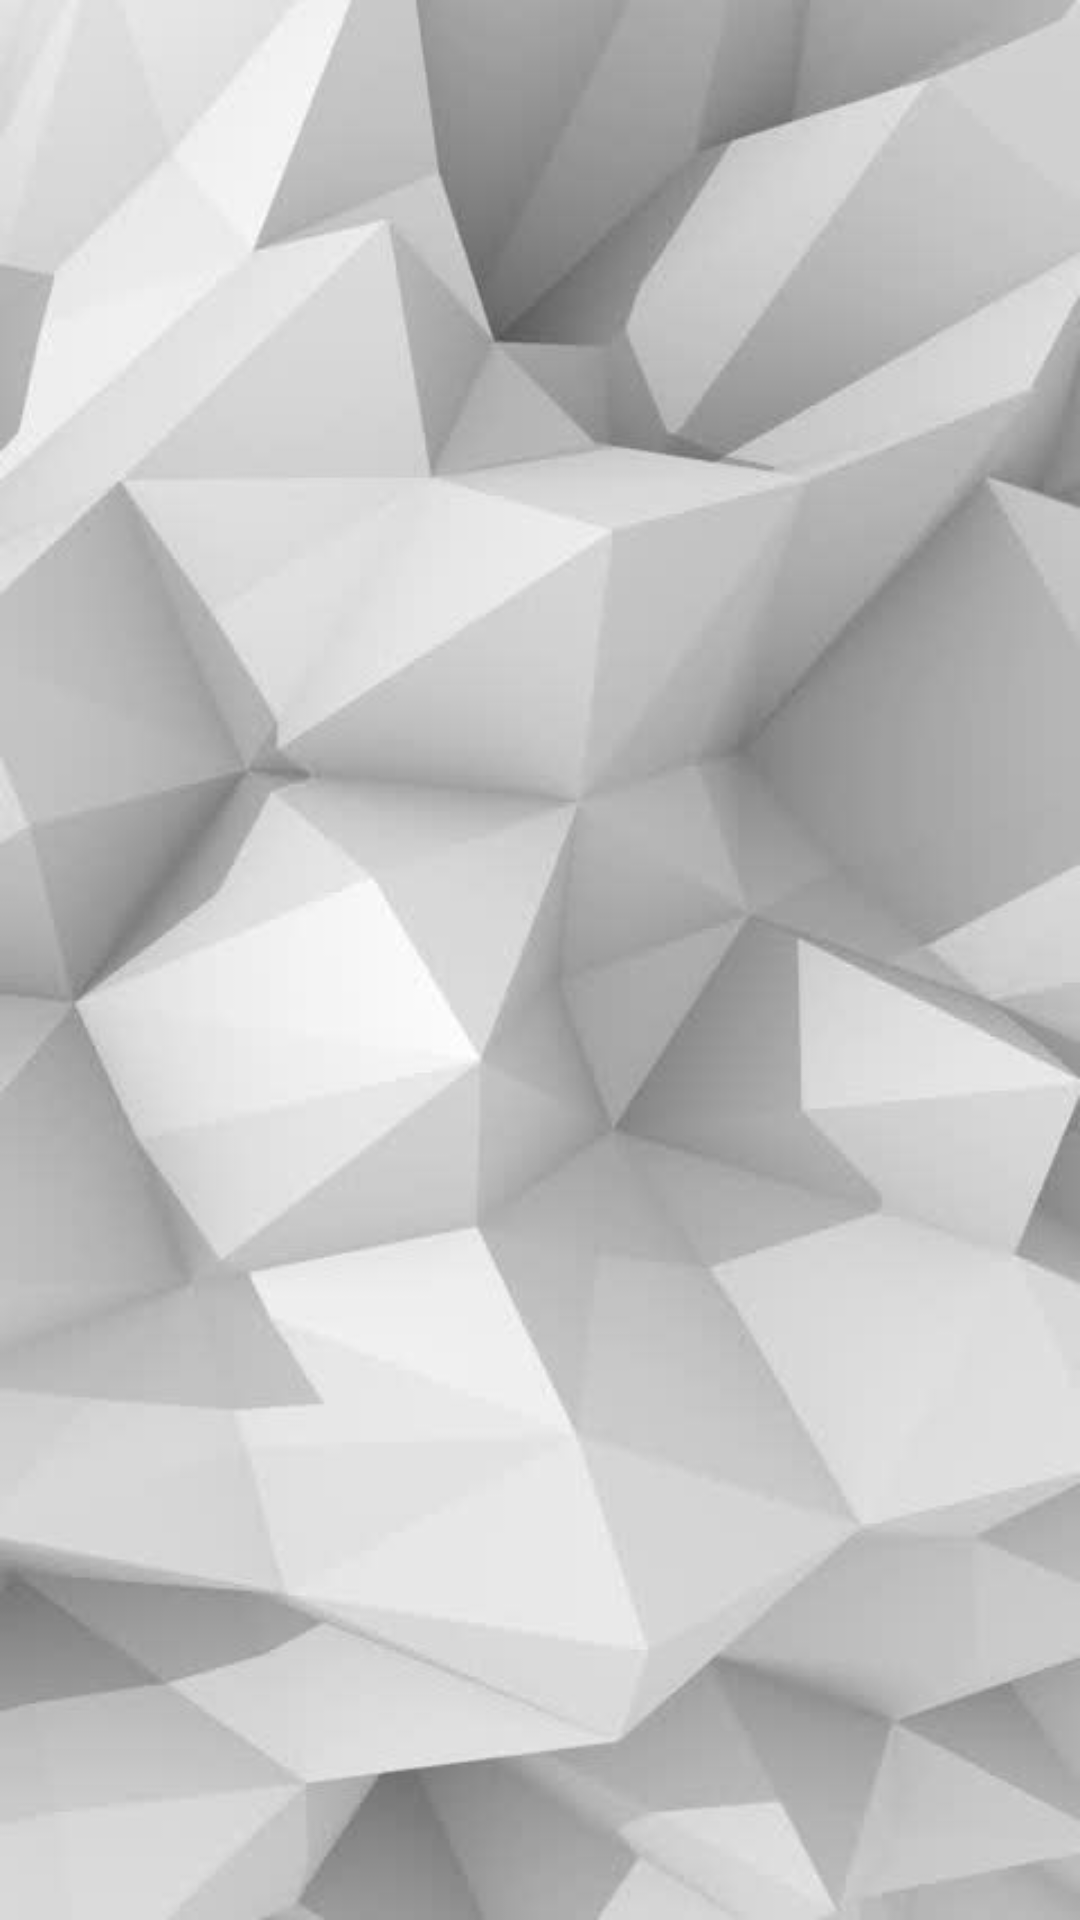

This screen was rendered from an Android layout file. Write that file and the resources it references.
<!-- AndroidManifest.xml: application theme AppTheme -->
<!-- res/layout/activity_history.xml -->
<?xml version="1.0" encoding="utf-8"?>
<android.support.v4.view.ViewPager
    xmlns:android="http://schemas.android.com/apk/res/android"
    xmlns:tools="http://schemas.android.com/tools"
    xmlns:app="http://schemas.android.com/apk/res-auto"
    android:id="@+id/historyViewPager"
    android:background="@drawable/gray2"
    android:layout_width="match_parent"
    android:layout_height="match_parent"
    tools:context="com.cmput301.t05.habilect.HistoryActivity">

    <ImageView
        android:id="@+id/imageView"
        android:layout_width="380dp"
        android:layout_height="139dp"
        android:layout_marginBottom="8dp"
        android:layout_marginLeft="44dp"
        android:layout_marginTop="8dp"
        app:layout_constraintBottom_toBottomOf="parent"
        app:layout_constraintEnd_toEndOf="parent"
        app:layout_constraintLeft_toLeftOf="parent"
        app:layout_constraintTop_toTopOf="parent"
        app:layout_constraintVertical_bias="0.412"
        app:srcCompat="@drawable/red_construction" />


</android.support.v4.view.ViewPager>
<!-- resources referenced by this layout -->
<resources>
  <!-- drawable gray2: jpg bitmap (drawable, 20981 bytes) -->
  <style name="AppTheme" parent="Theme.AppCompat.NoActionBar">
          
          <item name="android:background">@color/colorPrimary</item>
          <item name="android:colorBackground">@color/colorPrimaryDark</item>
      </style>
  <color name="colorPrimary">#2E523A</color>
  <color name="colorPrimaryDark">#6a5a81</color>
</resources>
